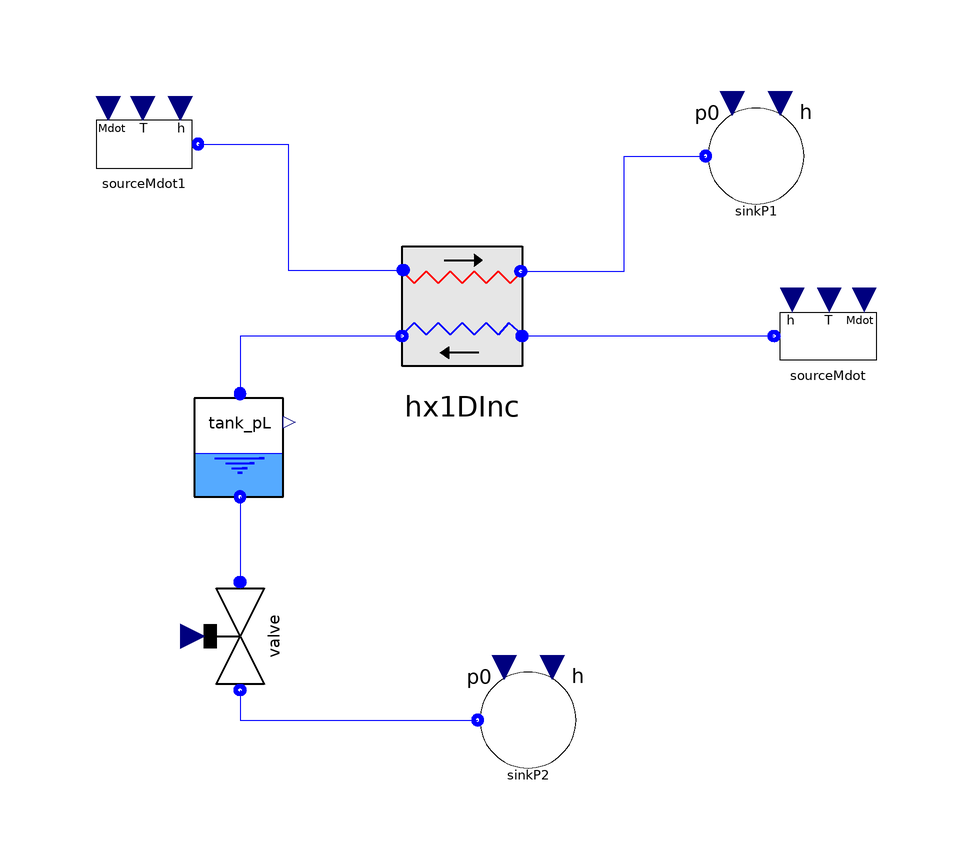

The component connection diagram of the Modelica model below, drawn from its own Placement and Line annotations.

model step5

  ThermoCycle.Components.FluidFlow.Reservoirs.SourceMdot sourceMdot(
    Mdot_0=0.044,
    redeclare package Medium = ThermoCycle.Media.R407c_CP,
    p=1600000,
    T_0=345.15)
    annotation (Placement(transformation(extent={{68,14},{48,34}})));
  ThermoCycle.Components.Units.HeatExchangers.Hx1DInc hx1DInc(
    redeclare package Medium1 = ThermoCycle.Media.R407c_CP,
    redeclare package Medium2 = ThermoCycle.Media.Water,
    N=10,
    redeclare model Medium1HeatTransferModel =
        ThermoCycle.Components.HeatFlow.HeatTransfer.Constant,
    M_wall=10,
    Mdotnom_sf=0.52,
    Mdotnom_wf=0.044,
    A_sf=4,
    A_wf=4,
    Discretization=ThermoCycle.Functions.Enumerations.Discretizations.upwind_AllowFlowReversal,
    V_sf=0.002,
    V_wf=0.002,
    pstart_wf=1650000,
    Tstart_inlet_wf=345.15,
    Tstart_outlet_wf=308.15,
    Tstart_inlet_sf=303.15,
    Tstart_outlet_sf=308.15)
    annotation (Placement(transformation(extent={{10,16},{-16,42}})));

  ThermoCycle.Components.FluidFlow.Reservoirs.SourceMdot sourceMdot1(
    redeclare package Medium = ThermoCycle.Media.Water,
    Mdot_0=0.52,
    T_0=298.15)
    annotation (Placement(transformation(extent={{-66,46},{-46,66}})));
  ThermoCycle.Components.FluidFlow.Reservoirs.SinkP sinkP1(redeclare package
      Medium = ThermoCycle.Media.Water)
    annotation (Placement(transformation(extent={{36,44},{56,64}})));
  ThermoCycle.Components.Units.Tanks.Tank_pL tank_pL(
    redeclare package Medium = ThermoCycle.Media.R407c_CP,
    Vtot=0.004,
    impose_L=true,
    pstart=1650000,
    impose_pressure=true,
    SteadyState_L=false)
    annotation (Placement(transformation(extent={{-50,-4},{-30,16}})));
  ThermoCycle.Components.Units.PdropAndValves.Valve valve(
    redeclare package Medium = ThermoCycle.Media.R407c_CP,
    Mdot_nom=0.044,
    UseNom=false,
    Afull=15e-7,
    Xopen=0.55,
    p_nom=1650000,
    T_nom=308.15,
    DELTAp_nom=1200000,
    use_rho_nom=true)
    annotation (Placement(transformation(extent={{10,-10},{-10,10}},
        rotation=90,
        origin={-40,-26})));
  ThermoCycle.Components.FluidFlow.Reservoirs.SinkP sinkP2(redeclare package
      Medium = ThermoCycle.Media.R407c_CP,
                                        p0=380000)
    annotation (Placement(transformation(extent={{-2,-50},{18,-30}})));
equation
  connect(sourceMdot.flangeB, hx1DInc.inlet_fl1) annotation (Line(
      points={{49,24},{7,24}},
      color={0,0,255},
      smooth=Smooth.None));
  connect(sourceMdot1.flangeB, hx1DInc.inlet_fl2) annotation (Line(
      points={{-47,56},{-32,56},{-32,35},{-12.8,35}},
      color={0,0,255},
      smooth=Smooth.None));
  connect(hx1DInc.outlet_fl2, sinkP1.flangeB) annotation (Line(
      points={{6.8,34.8},{24,34.8},{24,54},{37.6,54}},
      color={0,0,255},
      smooth=Smooth.None));
  connect(hx1DInc.outlet_fl1, tank_pL.InFlow) annotation (Line(
      points={{-13,24},{-40,24},{-40,14.4}},
      color={0,0,255},
      smooth=Smooth.None));
  connect(tank_pL.OutFlow, valve.InFlow) annotation (Line(
      points={{-40,-2.8},{-40,-17}},
      color={0,0,255},
      smooth=Smooth.None));
  connect(valve.OutFlow, sinkP2.flangeB) annotation (Line(
      points={{-40,-35},{-40,-40},{-0.4,-40}},
      color={0,0,255},
      smooth=Smooth.None));
  annotation (Diagram(coordinateSystem(preserveAspectRatio=false, extent={{-100,
            -100},{100,100}}),      graphics),
    experiment(StopTime=100),
    __Dymola_experimentSetupOutput);
end step5;